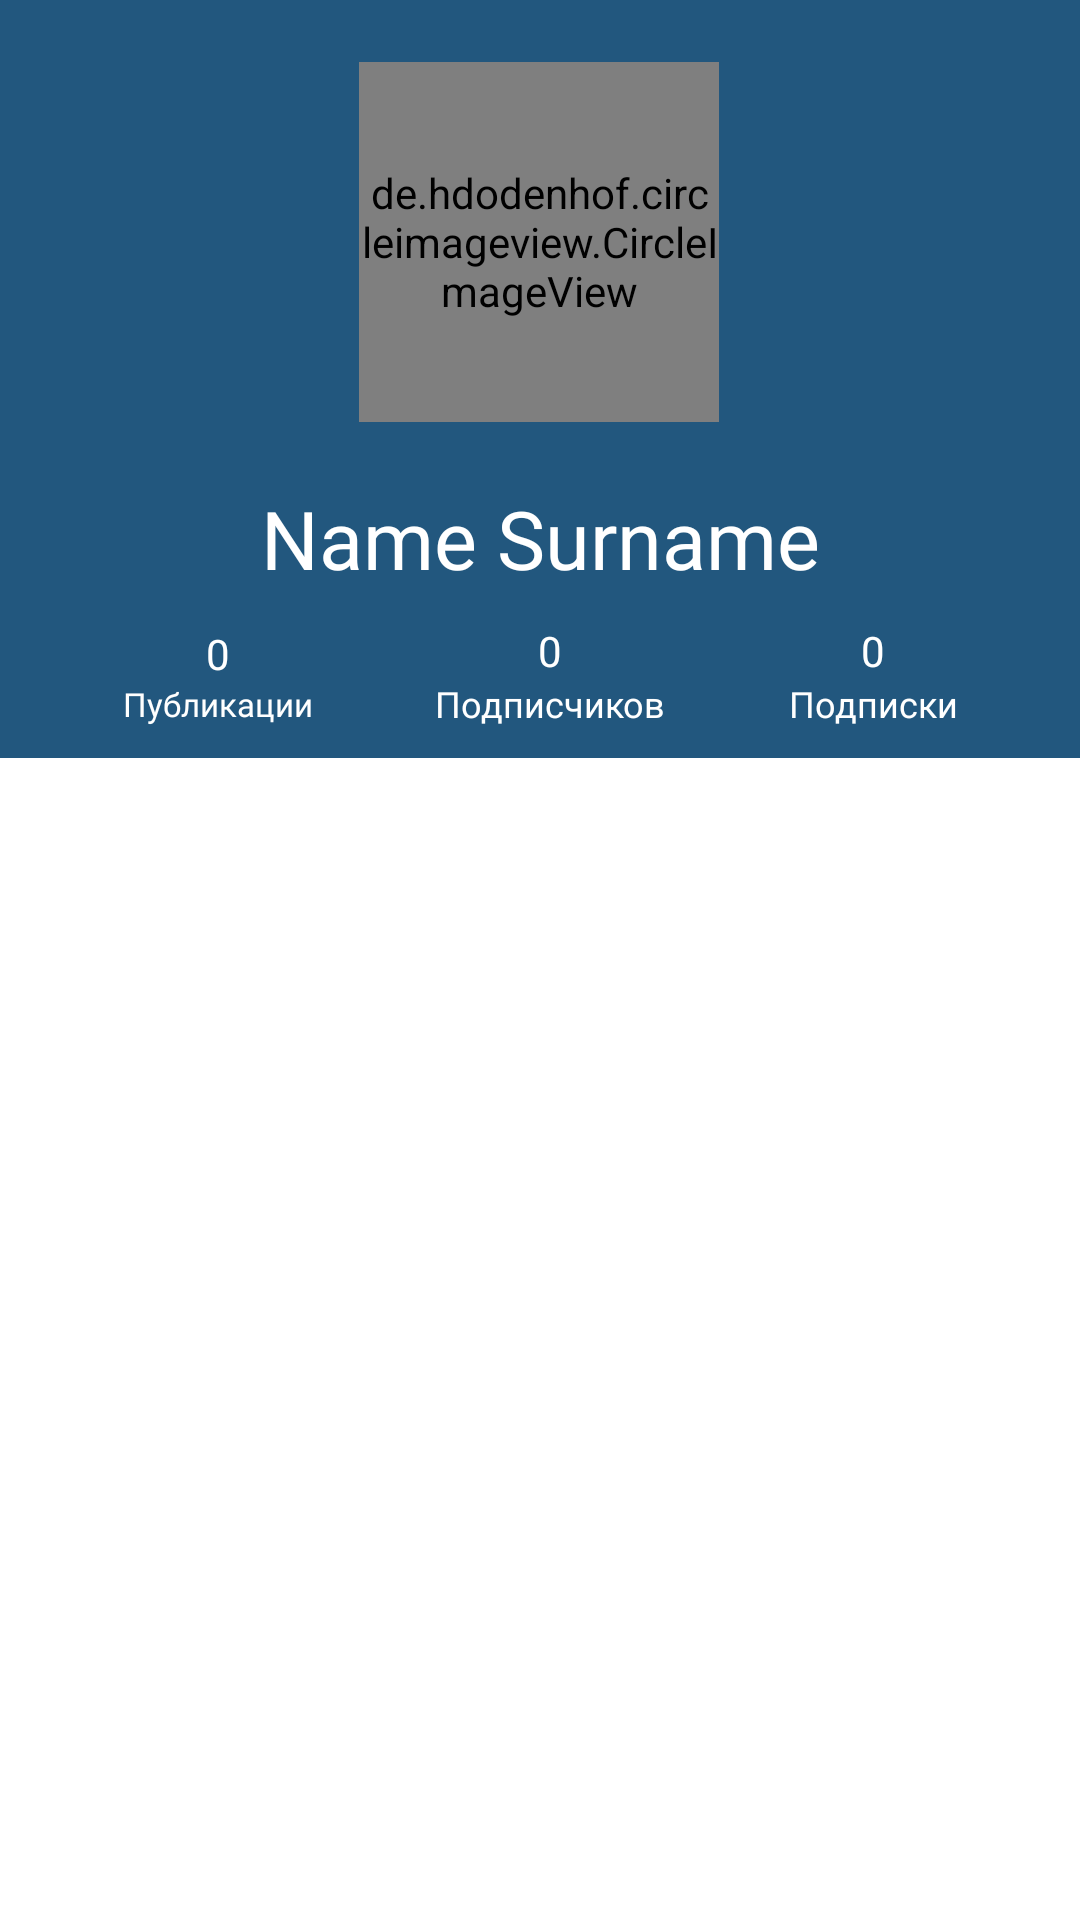

Layout XML and referenced resources for this Android screen:
<!-- AndroidManifest.xml: application theme Theme.TourisMore -->
<!-- res/layout/fragment_profile.xml -->
<?xml version="1.0" encoding="utf-8"?>
<androidx.constraintlayout.widget.ConstraintLayout xmlns:android="http://schemas.android.com/apk/res/android"
    xmlns:app="http://schemas.android.com/apk/res-auto"
    xmlns:tools="http://schemas.android.com/tools"
    android:layout_width="match_parent"
    android:layout_height="match_parent"
    tools:context=".fragments.ProfileFragment">

    <LinearLayout
        android:id="@+id/linearLayout2"
        android:layout_width="match_parent"
        android:layout_height="wrap_content"
        android:background="@color/main_color"
        android:orientation="vertical"
        app:layout_constraintBottom_toBottomOf="parent"
        app:layout_constraintEnd_toEndOf="parent"
        app:layout_constraintStart_toStartOf="parent"
        app:layout_constraintTop_toTopOf="parent"
        app:layout_constraintVertical_bias="0.0">

        <androidx.constraintlayout.widget.ConstraintLayout
            android:layout_width="match_parent"
            android:layout_height="match_parent">

            <de.hdodenhof.circleimageview.CircleImageView
                android:id="@+id/profilePicture"
                android:layout_width="120dp"
                android:layout_height="120dp"
                android:layout_gravity="center"
                android:layout_marginTop="0dp"
                android:src="@drawable/profile"
                app:layout_constraintBottom_toTopOf="@+id/name"
                app:layout_constraintEnd_toEndOf="parent"
                app:layout_constraintHorizontal_bias="0.498"
                app:layout_constraintStart_toStartOf="parent"
                app:layout_constraintTop_toTopOf="parent" />

            <TextView
                android:id="@+id/name"
                android:layout_width="wrap_content"
                android:layout_height="wrap_content"
                android:layout_marginTop="-30dp"
                android:layout_marginBottom="5dp"
                android:fontFamily="@font/comfortaa_variablefont_wght"
                android:text="Name Surname"
                android:textColor="#ffffff"
                android:textSize="27sp"
                app:layout_constraintBottom_toBottomOf="parent"
                app:layout_constraintEnd_toEndOf="parent"
                app:layout_constraintStart_toStartOf="parent"
                app:layout_constraintTop_toBottomOf="@+id/profilePicture" />

            <com.google.android.material.button.MaterialButton
                android:id="@+id/signout"
                android:layout_width="wrap_content"
                android:layout_height="wrap_content"
                android:background="#00000000"
                app:icon="@drawable/ic_baseline_exit_to_app"
                app:iconGravity="textStart"
                app:iconPadding="0dp"
                app:layout_constraintBottom_toBottomOf="parent"
                app:layout_constraintEnd_toEndOf="parent"
                app:layout_constraintHorizontal_bias="1.0"
                app:layout_constraintStart_toStartOf="parent"
                app:layout_constraintTop_toTopOf="parent"
                app:layout_constraintVertical_bias="0.0" />

            <com.google.android.material.button.MaterialButton
                android:id="@+id/addPubBtn"
                android:layout_width="wrap_content"
                android:layout_height="wrap_content"
                android:background="#00000000"
                app:icon="@drawable/ic_baseline_add_24"
                app:iconGravity="textStart"
                app:iconPadding="0dp"
                app:layout_constraintBottom_toBottomOf="parent"
                app:layout_constraintEnd_toEndOf="parent"
                app:layout_constraintHorizontal_bias="0.0"
                app:layout_constraintStart_toStartOf="parent"
                app:layout_constraintTop_toTopOf="parent"
                app:layout_constraintVertical_bias="0.0" />

            <LinearLayout
                android:id="@+id/linearLayout3"
                android:layout_width="wrap_content"
                android:layout_height="wrap_content"
                android:layout_marginTop="10dp"
                android:orientation="vertical"
                android:layout_marginBottom="10dp"
                app:layout_constraintBottom_toBottomOf="parent"
                app:layout_constraintEnd_toEndOf="parent"
                app:layout_constraintEnd_toStartOf="@+id/followers_btn"
                app:layout_constraintHorizontal_bias="0.5"
                app:layout_constraintStart_toStartOf="parent"
                app:layout_constraintTop_toBottomOf="@+id/name">

                <TextView
                    android:id="@+id/countPub"
                    android:layout_width="wrap_content"
                    android:layout_height="wrap_content"
                    android:layout_gravity="center"
                    android:fontFamily="@font/comfortaa_variablefont_wght"
                    android:text="0"
                    android:textColor="#ffffff"
                    android:textSize="14sp" />

                <TextView
                    android:id="@+id/pubText"
                    android:layout_width="wrap_content"
                    android:layout_height="wrap_content"
                    android:fontFamily="@font/comfortaa_variablefont_wght"
                    android:text="Публикации"
                    android:textColor="#ffffff"
                    android:textSize="11sp" />

            </LinearLayout>

            <LinearLayout
                android:id="@+id/followers_btn"
                android:layout_width="wrap_content"
                android:layout_height="wrap_content"
                android:layout_marginTop="10dp"
                android:layout_marginBottom="10dp"
                android:orientation="vertical"
                app:layout_constraintBottom_toBottomOf="parent"
                app:layout_constraintEnd_toEndOf="parent"
                app:layout_constraintEnd_toStartOf="@+id/follows_btn"
                app:layout_constraintHorizontal_bias="0.5"
                app:layout_constraintStart_toEndOf="@+id/linearLayout3"
                app:layout_constraintTop_toBottomOf="@+id/name">

                <TextView
                    android:id="@+id/followers_num_text"
                    android:layout_width="wrap_content"
                    android:layout_height="wrap_content"
                    android:layout_gravity="center"
                    android:fontFamily="@font/comfortaa_variablefont_wght"
                    android:text="0"
                    android:textColor="#ffffff"
                    android:textSize="14sp" />

                <TextView
                    android:id="@+id/followers_text"
                    android:layout_width="wrap_content"
                    android:layout_height="wrap_content"
                    android:fontFamily="@font/comfortaa_variablefont_wght"
                    android:text="Подписчиков"
                    android:textColor="#ffffff"
                    android:textSize="12sp" />

            </LinearLayout>

            <LinearLayout
                android:id="@+id/follows_btn"
                android:layout_width="wrap_content"
                android:layout_height="wrap_content"
                android:layout_marginTop="10dp"
                android:orientation="vertical"
                android:layout_marginBottom="10dp"
                app:layout_constraintBottom_toBottomOf="parent"
                app:layout_constraintEnd_toEndOf="parent"
                app:layout_constraintHorizontal_bias="0.5"
                app:layout_constraintStart_toEndOf="@+id/followers_btn"
                app:layout_constraintTop_toBottomOf="@+id/name">

                <TextView
                    android:id="@+id/follows_num_text"
                    android:layout_width="wrap_content"
                    android:layout_height="wrap_content"
                    android:layout_gravity="center"
                    android:fontFamily="@font/comfortaa_variablefont_wght"
                    android:text="0"
                    android:textColor="#ffffff"
                    android:textSize="14sp" />

                <TextView
                    android:id="@+id/follows_text"
                    android:layout_width="wrap_content"
                    android:layout_height="wrap_content"
                    android:fontFamily="@font/comfortaa_variablefont_wght"
                    android:text="Подписки"
                    android:textColor="#ffffff"
                    android:textSize="12sp" />

            </LinearLayout>


        </androidx.constraintlayout.widget.ConstraintLayout>


    </LinearLayout>

    <androidx.recyclerview.widget.RecyclerView
        android:layout_marginTop="15dp"
        android:id="@+id/photoListView"
        android:layout_width="match_parent"
        android:layout_height="0dp"
        app:layout_constraintBottom_toBottomOf="parent"
        app:layout_constraintEnd_toEndOf="parent"
        app:layout_constraintStart_toStartOf="parent"
        app:layout_constraintTop_toBottomOf="@+id/linearLayout2" />

    <TextView
        android:id="@+id/emptyText"
        android:layout_width="match_parent"
        android:layout_height="wrap_content"
        android:text="У вас пока-что нет записей"
        android:fontFamily="@font/comfortaa_variablefont_wght"
        android:visibility="gone"
        android:textAlignment="center"
        app:layout_constraintBottom_toBottomOf="parent"
        app:layout_constraintTop_toBottomOf="@+id/linearLayout2"
        tools:ignore="MissingConstraints" />

</androidx.constraintlayout.widget.ConstraintLayout>
<!-- resources referenced by this layout -->
<resources>
  <color name="main_color">#22577E</color>
  <style name="Theme.TourisMore" parent="Theme.MaterialComponents.DayNight.NoActionBar">
          
          <item name="colorPrimary">@color/purple_500</item>
          <item name="colorPrimaryVariant">@color/purple_700</item>
          <item name="colorOnPrimary">@color/white</item>
  
          <item name="android:windowIsTranslucent">true</item>
  
          
          <item name="colorSecondary">@color/teal_200</item>
          <item name="colorSecondaryVariant">@color/teal_700</item>
          <item name="colorOnSecondary">@color/black</item>
          
          <item name="android:statusBarColor" tools:targetApi="l">?attr/colorPrimaryVariant</item>
          
      </style>
  <color name="purple_500">#FF6200EE</color>
  <color name="purple_700">#FF3700B3</color>
  <color name="white">#FFFFFFFF</color>
  <color name="teal_200">#FF03DAC5</color>
  <color name="teal_700">#FF018786</color>
  <color name="black">#FF000000</color>
</resources>
